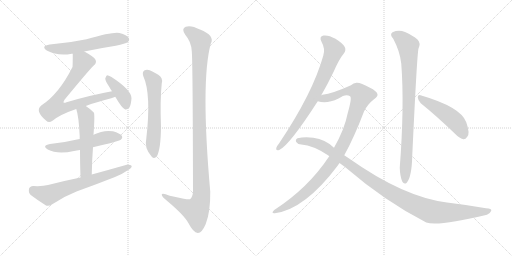
t = 0.00 s
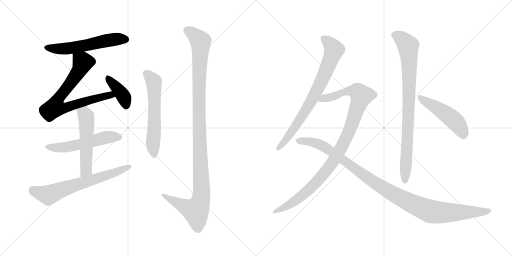
t = 2.19 s
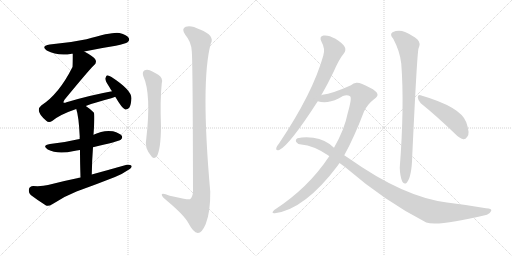
t = 4.39 s
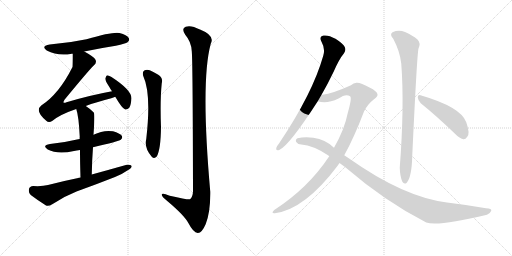
t = 6.58 s
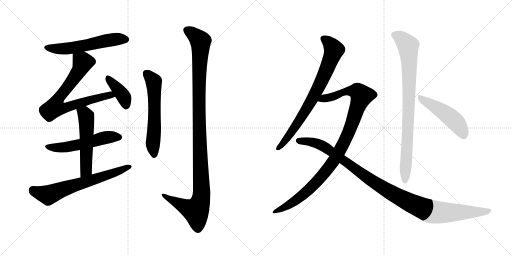
t = 8.77 s
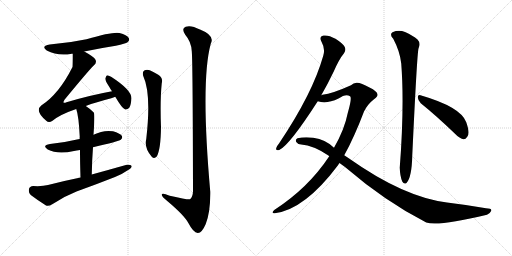
t = 10.97 s

The animated SVG that drew these frames (rendered in a browser with its animation timeline set to each time). Animation: 13 CSS @keyframes rules; one cycle of 10.97 s.

<svg version="1.1" viewBox="0 0 2048 1024" xmlns="http://www.w3.org/2000/svg">
  <g stroke="lightgray" stroke-dasharray="1,1" stroke-width="1" transform="scale(4, 4)">
    <line x1="0" y1="0" x2="256" y2="256"></line>
    <line x1="256" y1="0" x2="0" y2="256"></line>
    <line x1="128" y1="0" x2="128" y2="256"></line>
    <line x1="0" y1="128" x2="256" y2="128"></line>
    <line x1="256" y1="0" x2="512" y2="256"></line>
    <line x1="512" y1="0" x2="256" y2="256"></line>
    <line x1="384" y1="0" x2="384" y2="256"></line>
    <line x1="256" y1="128" x2="512" y2="128"></line>
  </g>
<g transform="scale(1, -1) translate(0, -850)">
   <style type="text/css">
    @keyframes keyframes0 {
      from {
       stroke: black;
       stroke-dashoffset: 574;
       stroke-width: 128;
       }
       65% {
       animation-timing-function: step-end;
       stroke: black;
       stroke-dashoffset: 0;
       stroke-width: 128;
       }
       to {
       stroke: black;
       stroke-width: 1024;
       }
       }
       #make-me-a-hanzi-animation-0 {
         animation: keyframes0 0.717122s both;
         animation-delay: 0.000000s;
         animation-timing-function: linear;
       }
    @keyframes keyframes1 {
      from {
       stroke: black;
       stroke-dashoffset: 750;
       stroke-width: 128;
       }
       71% {
       animation-timing-function: step-end;
       stroke: black;
       stroke-dashoffset: 0;
       stroke-width: 128;
       }
       to {
       stroke: black;
       stroke-width: 1024;
       }
       }
       #make-me-a-hanzi-animation-1 {
         animation: keyframes1 0.860352s both;
         animation-delay: 0.717122s;
         animation-timing-function: linear;
       }
    @keyframes keyframes2 {
      from {
       stroke: black;
       stroke-dashoffset: 398;
       stroke-width: 128;
       }
       56% {
       animation-timing-function: step-end;
       stroke: black;
       stroke-dashoffset: 0;
       stroke-width: 128;
       }
       to {
       stroke: black;
       stroke-width: 1024;
       }
       }
       #make-me-a-hanzi-animation-2 {
         animation: keyframes2 0.573893s both;
         animation-delay: 1.577474s;
         animation-timing-function: linear;
       }
    @keyframes keyframes3 {
      from {
       stroke: black;
       stroke-dashoffset: 545;
       stroke-width: 128;
       }
       64% {
       animation-timing-function: step-end;
       stroke: black;
       stroke-dashoffset: 0;
       stroke-width: 128;
       }
       to {
       stroke: black;
       stroke-width: 1024;
       }
       }
       #make-me-a-hanzi-animation-3 {
         animation: keyframes3 0.693522s both;
         animation-delay: 2.151367s;
         animation-timing-function: linear;
       }
    @keyframes keyframes4 {
      from {
       stroke: black;
       stroke-dashoffset: 539;
       stroke-width: 128;
       }
       64% {
       animation-timing-function: step-end;
       stroke: black;
       stroke-dashoffset: 0;
       stroke-width: 128;
       }
       to {
       stroke: black;
       stroke-width: 1024;
       }
       }
       #make-me-a-hanzi-animation-4 {
         animation: keyframes4 0.688639s both;
         animation-delay: 2.844889s;
         animation-timing-function: linear;
       }
    @keyframes keyframes5 {
      from {
       stroke: black;
       stroke-dashoffset: 667;
       stroke-width: 128;
       }
       68% {
       animation-timing-function: step-end;
       stroke: black;
       stroke-dashoffset: 0;
       stroke-width: 128;
       }
       to {
       stroke: black;
       stroke-width: 1024;
       }
       }
       #make-me-a-hanzi-animation-5 {
         animation: keyframes5 0.792806s both;
         animation-delay: 3.533529s;
         animation-timing-function: linear;
       }
    @keyframes keyframes6 {
      from {
       stroke: black;
       stroke-dashoffset: 595;
       stroke-width: 128;
       }
       66% {
       animation-timing-function: step-end;
       stroke: black;
       stroke-dashoffset: 0;
       stroke-width: 128;
       }
       to {
       stroke: black;
       stroke-width: 1024;
       }
       }
       #make-me-a-hanzi-animation-6 {
         animation: keyframes6 0.734212s both;
         animation-delay: 4.326335s;
         animation-timing-function: linear;
       }
    @keyframes keyframes7 {
      from {
       stroke: black;
       stroke-dashoffset: 1157;
       stroke-width: 128;
       }
       79% {
       animation-timing-function: step-end;
       stroke: black;
       stroke-dashoffset: 0;
       stroke-width: 128;
       }
       to {
       stroke: black;
       stroke-width: 1024;
       }
       }
       #make-me-a-hanzi-animation-7 {
         animation: keyframes7 1.191569s both;
         animation-delay: 5.060547s;
         animation-timing-function: linear;
       }
    @keyframes keyframes8 {
      from {
       stroke: black;
       stroke-dashoffset: 768;
       stroke-width: 128;
       }
       71% {
       animation-timing-function: step-end;
       stroke: black;
       stroke-dashoffset: 0;
       stroke-width: 128;
       }
       to {
       stroke: black;
       stroke-width: 1024;
       }
       }
       #make-me-a-hanzi-animation-8 {
         animation: keyframes8 0.875000s both;
         animation-delay: 6.252116s;
         animation-timing-function: linear;
       }
    @keyframes keyframes9 {
      from {
       stroke: black;
       stroke-dashoffset: 1041;
       stroke-width: 128;
       }
       77% {
       animation-timing-function: step-end;
       stroke: black;
       stroke-dashoffset: 0;
       stroke-width: 128;
       }
       to {
       stroke: black;
       stroke-width: 1024;
       }
       }
       #make-me-a-hanzi-animation-9 {
         animation: keyframes9 1.097168s both;
         animation-delay: 7.127116s;
         animation-timing-function: linear;
       }
    @keyframes keyframes10 {
      from {
       stroke: black;
       stroke-dashoffset: 1093;
       stroke-width: 128;
       }
       78% {
       animation-timing-function: step-end;
       stroke: black;
       stroke-dashoffset: 0;
       stroke-width: 128;
       }
       to {
       stroke: black;
       stroke-width: 1024;
       }
       }
       #make-me-a-hanzi-animation-10 {
         animation: keyframes10 1.139486s both;
         animation-delay: 8.224284s;
         animation-timing-function: linear;
       }
    @keyframes keyframes11 {
      from {
       stroke: black;
       stroke-dashoffset: 866;
       stroke-width: 128;
       }
       74% {
       animation-timing-function: step-end;
       stroke: black;
       stroke-dashoffset: 0;
       stroke-width: 128;
       }
       to {
       stroke: black;
       stroke-width: 1024;
       }
       }
       #make-me-a-hanzi-animation-11 {
         animation: keyframes11 0.954753s both;
         animation-delay: 9.363770s;
         animation-timing-function: linear;
       }
    @keyframes keyframes12 {
      from {
       stroke: black;
       stroke-dashoffset: 487;
       stroke-width: 128;
       }
       61% {
       animation-timing-function: step-end;
       stroke: black;
       stroke-dashoffset: 0;
       stroke-width: 128;
       }
       to {
       stroke: black;
       stroke-width: 1024;
       }
       }
       #make-me-a-hanzi-animation-12 {
         animation: keyframes12 0.646322s both;
         animation-delay: 10.318522s;
         animation-timing-function: linear;
       }
</style>
<path d="M 337 644 Q 398 657 463 667 Q 503 676 510 681 Q 520 688 515 698 Q 508 710 478 718 Q 453 724 346 693 Q 276 678 199 672 Q 162 666 187 648 Q 232 624 287 635 Q 288 636 291 635 L 337 644 Z" fill="lightgray"></path> 
<path d="M 343 426 Q 383 441 445 457 Q 454 460 461 463 C 489 473 477 491 448 485 Q 360 469 266 441 Q 257 437 254 440 Q 253 443 258 451 Q 355 569 375 588 Q 388 598 382 611 Q 376 623 337 644 C 311 659 291 665 291 635 Q 291 587 290 582 Q 236 474 165 428 Q 138 406 185 367 Q 195 357 210 367 Q 240 392 305 414 L 343 426 Z" fill="lightgray"></path> 
<path d="M 461 463 Q 489 415 501 412 Q 510 411 517 419 Q 524 429 526 457 Q 526 490 446 542 Q 434 549 428 549 Q 424 546 421 536 Q 421 526 438 501 Q 442 494 448 485 L 461 463 Z" fill="lightgray"></path> 
<path d="M 372 261 Q 475 285 483 291 Q 492 298 487 307 Q 480 317 452 325 Q 413 331 374 311 L 319 294 Q 313 294 308 292 Q 259 280 200 274 Q 166 268 191 252 Q 230 231 296 246 Q 306 249 320 250 L 372 261 Z" fill="lightgray"></path> 
<path d="M 367 152 Q 368 210 372 261 L 374 311 Q 380 395 375 400 Q 359 416 343 426 C 318 443 296 443 305 414 Q 315 386 319 302 Q 318 299 319 294 L 320 250 Q 320 205 322 140 C 323 110 366 122 367 152 Z" fill="lightgray"></path> 
<path d="M 322 140 Q 258 127 192 110 Q 170 104 133 106 Q 118 105 116 94 Q 113 79 123 70 Q 148 51 184 28 Q 194 24 209 33 Q 255 64 306 84 Q 384 112 460 142 Q 490 154 511 169 Q 526 176 527 186 Q 521 193 507 191 Q 440 172 367 152 L 322 140 Z" fill="lightgray"></path> 
<path d="M 573 546 Q 606 474 585 294 Q 576 258 607 223 Q 617 213 627 224 Q 643 252 644 342 Q 640 450 647 517 Q 653 539 633 551 Q 617 561 599 569 Q 586 573 577 568 Q 568 561 573 546 Z" fill="lightgray"></path> 
<path d="M 767 646 Q 771 612 772 84 Q 771 62 760 53 Q 753 50 679 67 Q 645 82 647 70 Q 648 63 669 46 Q 738 -12 754 -43 Q 773 -80 791 -82 Q 807 -83 823 -46 Q 842 3 841 83 Q 802 525 843 675 Q 861 708 800 732 Q 763 751 743 743 Q 724 736 741 711 Q 765 683 767 646 Z" fill="lightgray"></path> 
<path d="M 1285 469 Q 1310 512 1335 564 Q 1356 613 1376 637 Q 1385 649 1379 662 Q 1373 675 1342 695 Q 1314 711 1294 708 Q 1275 704 1286 683 Q 1302 655 1293 627 Q 1251 477 1116 276 Q 1106 264 1105 258 Q 1102 246 1117 250 Q 1157 268 1271 445 L 1285 469 Z" fill="lightgray"></path> 
<path d="M 1377 229 Q 1417 301 1456 404 Q 1471 434 1496 453 Q 1511 463 1510 472 Q 1509 485 1478 500 Q 1441 521 1426 519 Q 1414 518 1404 509 Q 1331 476 1290 471 Q 1287 471 1285 469 C 1256 462 1241 450 1271 445 Q 1307 433 1354 456 Q 1384 477 1400 465 Q 1409 461 1391 398 Q 1378 332 1336 259 L 1317 225 Q 1233 98 1097 10 Q 1090 4 1090 0 Q 1091 -4 1099 -3 Q 1219 12 1352 189 Q 1355 195 1358 198 L 1377 229 Z" fill="lightgray"></path> 
<path d="M 1358 198 L 1380 182 Q 1542 43 1705 -40 Q 1753 -56 1948 -9 Q 1961 -3 1965 7 Q 1968 17 1944 17 Q 1871 30 1788 40 Q 1614 62 1395 217 Q 1386 224 1377 229 L 1336 259 Q 1303 292 1253 299 Q 1217 303 1190 297 Q 1180 291 1185 282 Q 1192 272 1205 272 Q 1254 268 1312 229 Q 1315 228 1317 225 L 1358 198 Z" fill="lightgray"></path> 
<path d="M 1573 695 Q 1600 644 1605 596 Q 1618 428 1599 179 Q 1600 146 1609 124 Q 1616 111 1626 118 Q 1647 140 1649 227 Q 1668 633 1674 656 Q 1684 678 1670 692 Q 1652 708 1620 722 Q 1595 732 1570 721 Q 1557 712 1573 695 Z" fill="lightgray"></path> 
<path d="M 1683 437 Q 1744 388 1819 316 Q 1837 297 1853 293 Q 1862 292 1869 303 Q 1881 316 1865 361 Q 1844 422 1682 469 Q 1672 473 1671 461 Q 1672 448 1683 437 Z" fill="lightgray"></path> 
      <clipPath id="make-me-a-hanzi-clip-0">
      <path d="M 337 644 Q 398 657 463 667 Q 503 676 510 681 Q 520 688 515 698 Q 508 710 478 718 Q 453 724 346 693 Q 276 678 199 672 Q 162 666 187 648 Q 232 624 287 635 Q 288 636 291 635 L 337 644 Z" fill="lightgray"></path>
      </clipPath>
      <path clip-path="url(#make-me-a-hanzi-clip-0)" d="M 191 661 L 212 655 L 276 656 L 460 693 L 504 692 " fill="none" id="make-me-a-hanzi-animation-0" stroke-dasharray="446 892" stroke-linecap="round"></path>

      <clipPath id="make-me-a-hanzi-clip-1">
      <path d="M 343 426 Q 383 441 445 457 Q 454 460 461 463 C 489 473 477 491 448 485 Q 360 469 266 441 Q 257 437 254 440 Q 253 443 258 451 Q 355 569 375 588 Q 388 598 382 611 Q 376 623 337 644 C 311 659 291 665 291 635 Q 291 587 290 582 Q 236 474 165 428 Q 138 406 185 367 Q 195 357 210 367 Q 240 392 305 414 L 343 426 Z" fill="lightgray"></path>
      </clipPath>
      <path clip-path="url(#make-me-a-hanzi-clip-1)" d="M 301 624 L 331 601 L 324 582 L 278 510 L 238 464 L 220 420 L 255 417 L 428 468 L 455 467 " fill="none" id="make-me-a-hanzi-animation-1" stroke-dasharray="622 1244" stroke-linecap="round"></path>

      <clipPath id="make-me-a-hanzi-clip-2">
      <path d="M 461 463 Q 489 415 501 412 Q 510 411 517 419 Q 524 429 526 457 Q 526 490 446 542 Q 434 549 428 549 Q 424 546 421 536 Q 421 526 438 501 Q 442 494 448 485 L 461 463 Z" fill="lightgray"></path>
      </clipPath>
      <path clip-path="url(#make-me-a-hanzi-clip-2)" d="M 430 540 L 494 464 L 504 423 " fill="none" id="make-me-a-hanzi-animation-2" stroke-dasharray="270 540" stroke-linecap="round"></path>

      <clipPath id="make-me-a-hanzi-clip-3">
      <path d="M 372 261 Q 475 285 483 291 Q 492 298 487 307 Q 480 317 452 325 Q 413 331 374 311 L 319 294 Q 313 294 308 292 Q 259 280 200 274 Q 166 268 191 252 Q 230 231 296 246 Q 306 249 320 250 L 372 261 Z" fill="lightgray"></path>
      </clipPath>
      <path clip-path="url(#make-me-a-hanzi-clip-3)" d="M 193 264 L 252 259 L 418 299 L 477 301 " fill="none" id="make-me-a-hanzi-animation-3" stroke-dasharray="417 834" stroke-linecap="round"></path>

      <clipPath id="make-me-a-hanzi-clip-4">
      <path d="M 367 152 Q 368 210 372 261 L 374 311 Q 380 395 375 400 Q 359 416 343 426 C 318 443 296 443 305 414 Q 315 386 319 302 Q 318 299 319 294 L 320 250 Q 320 205 322 140 C 323 110 366 122 367 152 Z" fill="lightgray"></path>
      </clipPath>
      <path clip-path="url(#make-me-a-hanzi-clip-4)" d="M 313 412 L 341 392 L 346 368 L 345 177 L 328 149 " fill="none" id="make-me-a-hanzi-animation-4" stroke-dasharray="411 822" stroke-linecap="round"></path>

      <clipPath id="make-me-a-hanzi-clip-5">
      <path d="M 322 140 Q 258 127 192 110 Q 170 104 133 106 Q 118 105 116 94 Q 113 79 123 70 Q 148 51 184 28 Q 194 24 209 33 Q 255 64 306 84 Q 384 112 460 142 Q 490 154 511 169 Q 526 176 527 186 Q 521 193 507 191 Q 440 172 367 152 L 322 140 Z" fill="lightgray"></path>
      </clipPath>
      <path clip-path="url(#make-me-a-hanzi-clip-5)" d="M 131 90 L 193 70 L 520 184 " fill="none" id="make-me-a-hanzi-animation-5" stroke-dasharray="539 1078" stroke-linecap="round"></path>

      <clipPath id="make-me-a-hanzi-clip-6">
      <path d="M 573 546 Q 606 474 585 294 Q 576 258 607 223 Q 617 213 627 224 Q 643 252 644 342 Q 640 450 647 517 Q 653 539 633 551 Q 617 561 599 569 Q 586 573 577 568 Q 568 561 573 546 Z" fill="lightgray"></path>
      </clipPath>
      <path clip-path="url(#make-me-a-hanzi-clip-6)" d="M 586 557 L 615 524 L 616 514 L 618 351 L 611 275 L 617 230 " fill="none" id="make-me-a-hanzi-animation-6" stroke-dasharray="467 934" stroke-linecap="round"></path>

      <clipPath id="make-me-a-hanzi-clip-7">
      <path d="M 767 646 Q 771 612 772 84 Q 771 62 760 53 Q 753 50 679 67 Q 645 82 647 70 Q 648 63 669 46 Q 738 -12 754 -43 Q 773 -80 791 -82 Q 807 -83 823 -46 Q 842 3 841 83 Q 802 525 843 675 Q 861 708 800 732 Q 763 751 743 743 Q 724 736 741 711 Q 765 683 767 646 Z" fill="lightgray"></path>
      </clipPath>
      <path clip-path="url(#make-me-a-hanzi-clip-7)" d="M 746 730 L 768 718 L 802 685 L 796 350 L 805 58 L 784 6 L 741 22 L 654 70 " fill="none" id="make-me-a-hanzi-animation-7" stroke-dasharray="1029 2058" stroke-linecap="round"></path>

      <clipPath id="make-me-a-hanzi-clip-8">
      <path d="M 1285 469 Q 1310 512 1335 564 Q 1356 613 1376 637 Q 1385 649 1379 662 Q 1373 675 1342 695 Q 1314 711 1294 708 Q 1275 704 1286 683 Q 1302 655 1293 627 Q 1251 477 1116 276 Q 1106 264 1105 258 Q 1102 246 1117 250 Q 1157 268 1271 445 L 1285 469 Z" fill="lightgray"></path>
      </clipPath>
      <path clip-path="url(#make-me-a-hanzi-clip-8)" d="M 1296 694 L 1322 673 L 1335 649 L 1306 569 L 1221 404 L 1151 300 L 1114 259 " fill="none" id="make-me-a-hanzi-animation-8" stroke-dasharray="640 1280" stroke-linecap="round"></path>

      <clipPath id="make-me-a-hanzi-clip-9">
      <path d="M 1377 229 Q 1417 301 1456 404 Q 1471 434 1496 453 Q 1511 463 1510 472 Q 1509 485 1478 500 Q 1441 521 1426 519 Q 1414 518 1404 509 Q 1331 476 1290 471 Q 1287 471 1285 469 C 1256 462 1241 450 1271 445 Q 1307 433 1354 456 Q 1384 477 1400 465 Q 1409 461 1391 398 Q 1378 332 1336 259 L 1317 225 Q 1233 98 1097 10 Q 1090 4 1090 0 Q 1091 -4 1099 -3 Q 1219 12 1352 189 Q 1355 195 1358 198 L 1377 229 Z" fill="lightgray"></path>
      </clipPath>
      <path clip-path="url(#make-me-a-hanzi-clip-9)" d="M 1278 449 L 1340 466 L 1383 485 L 1428 485 L 1447 467 L 1394 319 L 1327 195 L 1252 107 L 1204 64 L 1159 32 L 1096 3 " fill="none" id="make-me-a-hanzi-animation-9" stroke-dasharray="913 1826" stroke-linecap="round"></path>

      <clipPath id="make-me-a-hanzi-clip-10">
      <path d="M 1358 198 L 1380 182 Q 1542 43 1705 -40 Q 1753 -56 1948 -9 Q 1961 -3 1965 7 Q 1968 17 1944 17 Q 1871 30 1788 40 Q 1614 62 1395 217 Q 1386 224 1377 229 L 1336 259 Q 1303 292 1253 299 Q 1217 303 1190 297 Q 1180 291 1185 282 Q 1192 272 1205 272 Q 1254 268 1312 229 Q 1315 228 1317 225 L 1358 198 Z" fill="lightgray"></path>
      </clipPath>
      <path clip-path="url(#make-me-a-hanzi-clip-10)" d="M 1197 286 L 1243 283 L 1296 264 L 1519 106 L 1599 59 L 1706 10 L 1753 0 L 1909 1 L 1955 7 " fill="none" id="make-me-a-hanzi-animation-10" stroke-dasharray="965 1930" stroke-linecap="round"></path>

      <clipPath id="make-me-a-hanzi-clip-11">
      <path d="M 1573 695 Q 1600 644 1605 596 Q 1618 428 1599 179 Q 1600 146 1609 124 Q 1616 111 1626 118 Q 1647 140 1649 227 Q 1668 633 1674 656 Q 1684 678 1670 692 Q 1652 708 1620 722 Q 1595 732 1570 721 Q 1557 712 1573 695 Z" fill="lightgray"></path>
      </clipPath>
      <path clip-path="url(#make-me-a-hanzi-clip-11)" d="M 1580 709 L 1606 696 L 1632 667 L 1635 634 L 1634 353 L 1619 126 " fill="none" id="make-me-a-hanzi-animation-11" stroke-dasharray="738 1476" stroke-linecap="round"></path>

      <clipPath id="make-me-a-hanzi-clip-12">
      <path d="M 1683 437 Q 1744 388 1819 316 Q 1837 297 1853 293 Q 1862 292 1869 303 Q 1881 316 1865 361 Q 1844 422 1682 469 Q 1672 473 1671 461 Q 1672 448 1683 437 Z" fill="lightgray"></path>
      </clipPath>
      <path clip-path="url(#make-me-a-hanzi-clip-12)" d="M 1682 457 L 1806 378 L 1839 342 L 1853 310 " fill="none" id="make-me-a-hanzi-animation-12" stroke-dasharray="359 718" stroke-linecap="round"></path>

</g>
</svg>
